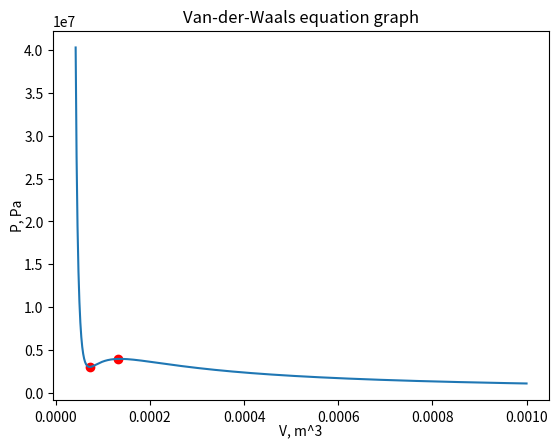

This chart was generated by the following Python code:
import matplotlib.pyplot as plt
fig, ax = plt.subplots() #create graph
# create constant
R = 8.314
b = 3.19*0.00001
a = 0.1382
V = [] #create V - massive with information about volume
i  = b+0.00001
while i <=0.001:
    V = V+[i]
    i+=0.000001
T = -130+273.15
P = [] #create P - massive with information about press
for i in range(0,len(V)):
    P = P+[(R*T)/(V[i]-b)-a/(V[i]**2)]
ax.plot(V, P, label="Graph") # create graph
ax.set_title("Van-der-Waals equation graph")
ax.set_ylabel("P, Pa", fontsize=10, color='black', labelpad=0)
ax.set_xlabel("V, m^3", fontsize=10, color='black', labelpad=0)
eps = 0.00001 #set the exactness
v1 = 0.00006 # set the left border
v2 = 0.00008 # set the right border
while v2-v1>2*eps:#find min
    mid1 = v1 + (v2 - v1) / 3
    mid2 = v2 - (v2 - v1) / 3
    if (R*T)/(mid1-b)-a/(mid1**2)<(R*T)/(mid2-b)-a/(mid2**2):
        v2=mid2
    else: v1=mid1
min = (v1+v2)/2
print(min)
plt.scatter(min,[(R*T)/(min-b)-a/(min**2)], color = "red")
v1 = 0.00008# set the new left border
v2 = 0.0002# set the new right border
while v2-v1>2*eps:#find max
    mid1 = v1 + (v2 - v1) / 3
    mid2 = v2 - (v2 - v1) / 3
    if (R*T)/(mid1-b)-a/(mid1**2)>(R*T)/(mid2-b)-a/(mid2**2):
        v2=mid2
    else: v1=mid1
max = (v1+v2)/2
print(max)
plt.scatter(max,[(R*T)/(max-b)-a/(max**2)], color = "red")

plt.show()
